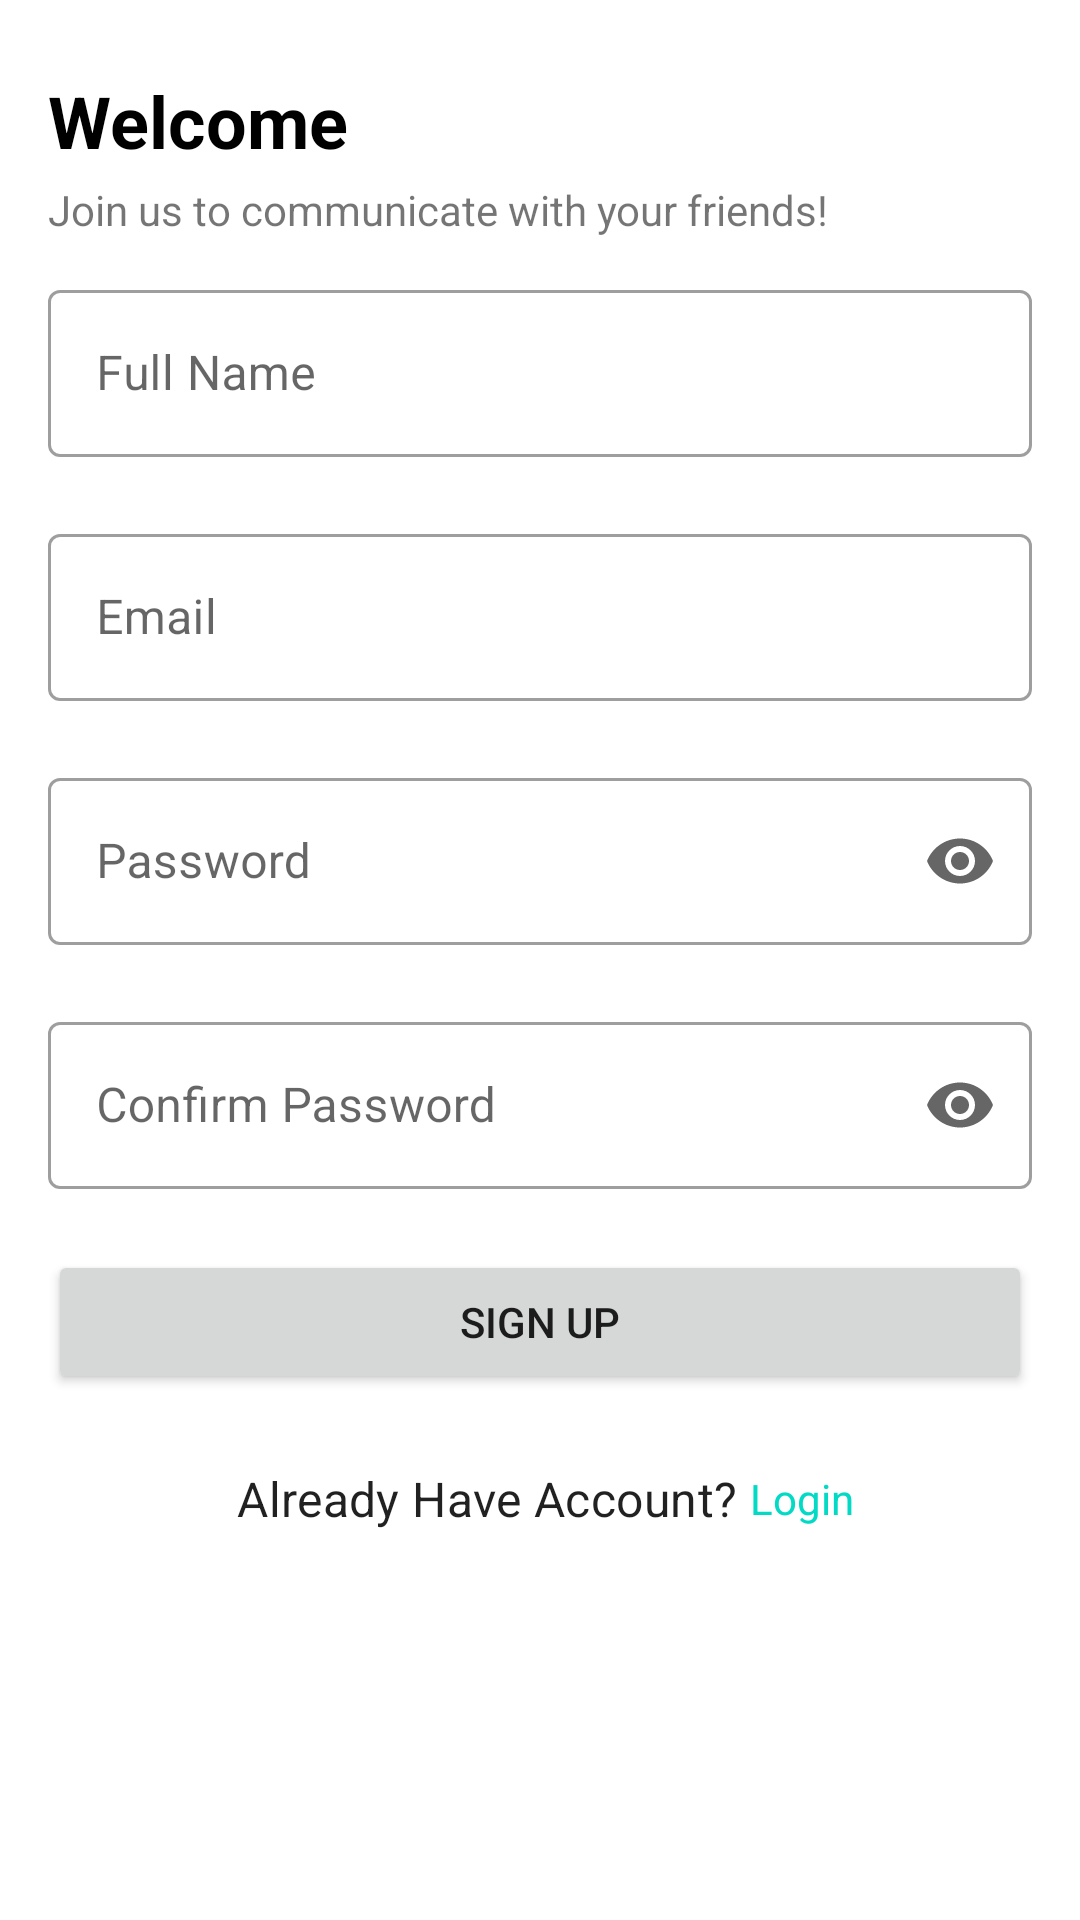

This screen was rendered from an Android layout file. Write that file and the resources it references.
<!-- AndroidManifest.xml: application theme Theme.SocialMedia -->
<!-- res/layout/fragment_singe_up.xml -->
<?xml version="1.0" encoding="utf-8"?>
<androidx.constraintlayout.widget.ConstraintLayout xmlns:android="http://schemas.android.com/apk/res/android"
    xmlns:app="http://schemas.android.com/apk/res-auto"
    xmlns:tools="http://schemas.android.com/tools"
    android:layout_width="match_parent"
    android:layout_height="match_parent"
    tools:context=".idintity.SingeUpFragment">

    <LinearLayout
        android:layout_width="0dp"
        android:layout_height="0dp"
        android:layout_marginStart="16dp"
        android:layout_marginTop="24dp"
        android:layout_marginEnd="16dp"
        android:layout_marginBottom="24dp"
        android:orientation="vertical"
        app:layout_constraintBottom_toBottomOf="parent"
        app:layout_constraintEnd_toEndOf="parent"
        app:layout_constraintStart_toStartOf="parent"
        app:layout_constraintTop_toTopOf="parent">

        <TextView
            style="@style/HeaderTextView"
            android:layout_width="wrap_content"
            android:layout_height="wrap_content"
            android:layout_marginBottom="4dp"
            android:text="@string/welcome" />

        <TextView
            android:layout_width="match_parent"
            android:layout_height="wrap_content"
            android:layout_marginBottom="12dp"
            android:text="@string/welcome_SignUp_massage" />

        <com.google.android.material.textfield.TextInputLayout
            style="@style/Widget.MaterialComponents.TextInputLayout.OutlinedBox"
            android:layout_width="match_parent"
            android:layout_height="wrap_content"
            android:hint="@string/full_name"
            app:endIconMode="clear_text"
            app:errorEnabled="true">

            <com.google.android.material.textfield.TextInputEditText
                android:id="@+id/fullNameSignUpTV"
                android:maxLines="1"
                android:lines="1"
                android:singleLine="true"
                android:layout_width="match_parent"
                android:layout_height="wrap_content" />

        </com.google.android.material.textfield.TextInputLayout>

        <com.google.android.material.textfield.TextInputLayout
            style="@style/Widget.MaterialComponents.TextInputLayout.OutlinedBox"
            android:layout_width="match_parent"
            android:layout_height="wrap_content"
            android:hint="@string/email"
            app:endIconMode="clear_text"
            app:errorEnabled="true">

            <com.google.android.material.textfield.TextInputEditText
                android:id="@+id/emailSignUpTV"
                android:maxLines="1"
                android:lines="1"
                android:singleLine="true"
                android:layout_width="match_parent"
                android:layout_height="wrap_content" />

        </com.google.android.material.textfield.TextInputLayout>

        <com.google.android.material.textfield.TextInputLayout
            android:id="@+id/passwordSignUp"
            style="@style/Widget.MaterialComponents.TextInputLayout.OutlinedBox"
            android:layout_width="match_parent"
            android:layout_height="wrap_content"
            android:hint="@string/password"
            app:endIconMode="password_toggle"
            app:errorEnabled="true">

            <com.google.android.material.textfield.TextInputEditText
                android:id="@+id/passwordSignUpTV"
                android:layout_width="match_parent"
                android:layout_height="wrap_content"
                android:inputType="textPassword" />

        </com.google.android.material.textfield.TextInputLayout>

        <com.google.android.material.textfield.TextInputLayout
            style="@style/Widget.MaterialComponents.TextInputLayout.OutlinedBox"
            android:layout_width="match_parent"
            android:layout_height="wrap_content"
            android:hint="@string/confirm_password"
            app:endIconMode="password_toggle"
            app:errorEnabled="true">

            <com.google.android.material.textfield.TextInputEditText
                android:id="@+id/confirmPasswordSignUpTV"
                android:layout_width="match_parent"
                android:layout_height="wrap_content"
                android:inputType="textPassword" />

        </com.google.android.material.textfield.TextInputLayout>


        <Button
            android:id="@+id/signUpButton"
            android:layout_width="match_parent"
            android:layout_height="wrap_content"
            android:layout_marginBottom="12dp"
            android:text="@string/SignUp" />

        <LinearLayout
            android:layout_width="match_parent"
            android:layout_height="wrap_content"
            android:layout_gravity="center"
            android:layout_marginBottom="12dp"
            android:gravity="center"
            android:orientation="horizontal"/>

        <LinearLayout
            android:layout_width="match_parent"
            android:layout_height="wrap_content"
            android:layout_gravity="center"
            android:layout_marginBottom="12dp"
            android:gravity="center"
            android:orientation="horizontal">

            <TextView
                android:layout_width="wrap_content"
                android:layout_height="wrap_content"
                android:paddingStart="4dp"
                android:paddingEnd="4dp"
                style="@style/TextAppearance.MaterialComponents.Subtitle1"
                android:text="@string/have_account_massage" />

            <TextView
                android:id="@+id/loginTextView"
                android:layout_width="wrap_content"
                android:textColor="@color/colorSecondary"
                android:layout_height="wrap_content"
                android:text="@string/Login" />
        </LinearLayout>

    </LinearLayout>
</androidx.constraintlayout.widget.ConstraintLayout>
<!-- resources referenced by this layout -->
<resources>
  <color name="colorSecondary">@color/teal_200</color>
  <string name="Login">Login</string>
  <string name="SignUp">Sign Up</string>
  <string name="confirm_password">Confirm Password</string>
  <string name="email">Email</string>
  <string name="full_name">Full Name</string>
  <string name="have_account_massage">Already Have Account?</string>
  <string name="password">Password</string>
  <string name="welcome">Welcome</string>
  <string name="welcome_SignUp_massage">Join us to communicate with your friends!</string>
  <style name="HeaderTextView" parent="Widget.MaterialComponents.TextView">
          <item name="android:textColor">@color/black</item>
          <item name="android:textSize">24sp</item>
          <item name="android:textStyle">bold</item>
      </style>
  <style name="Theme.SocialMedia" parent="Theme.MaterialComponents.DayNight.DarkActionBar">
          
          <item name="colorPrimary">@color/purple_500</item>
          <item name="colorPrimaryVariant">@color/purple_700</item>
          <item name="colorOnPrimary">@color/white</item>
          
          <item name="colorSecondary">@color/teal_200</item>
          <item name="colorSecondaryVariant">@color/teal_700</item>
          <item name="colorOnSecondary">@color/black</item>
          
          <item name="android:statusBarColor" tools:targetApi="l">?attr/colorPrimaryVariant</item>
          
      </style>
  <color name="teal_200">#FF03DAC5</color>
  <color name="black">#FF000000</color>
  <color name="purple_500">#FF6200EE</color>
  <color name="purple_700">#FF3700B3</color>
  <color name="white">#FFFFFFFF</color>
  <color name="teal_700">#FF018786</color>
</resources>
